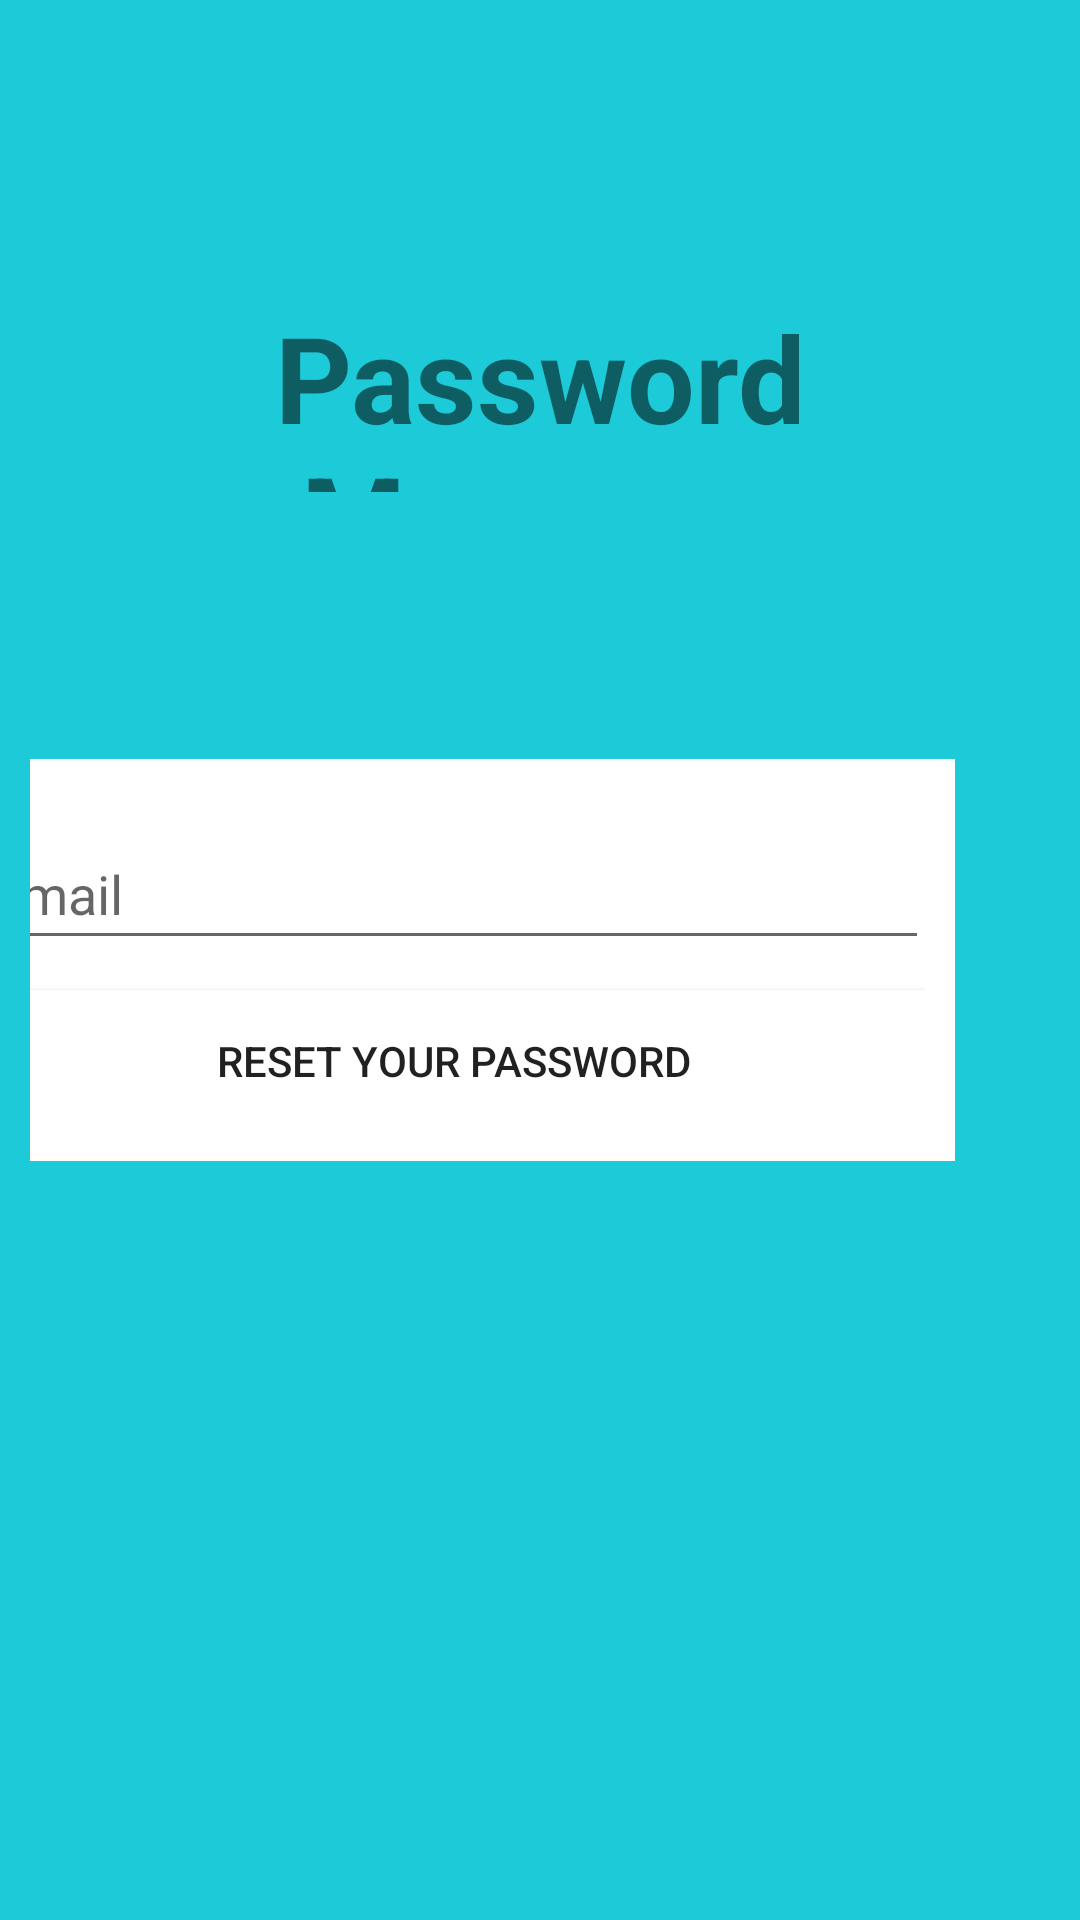

This screen was rendered from an Android layout file. Write that file and the resources it references.
<!-- AndroidManifest.xml: application theme Theme.passwordmanager -->
<!-- res/layout/reset_password_activity.xml -->
<?xml version="1.0" encoding="utf-8"?>
<androidx.constraintlayout.widget.ConstraintLayout xmlns:android="http://schemas.android.com/apk/res/android"
    xmlns:app="http://schemas.android.com/apk/res-auto"
    xmlns:tools="http://schemas.android.com/tools"
    android:layout_width="match_parent"
    android:layout_height="match_parent"
    android:background="@color/lightBlueGreen"
    android:padding="10dp"
    tools:context=".ForgottenPasswordActivity">

    <androidx.constraintlayout.widget.ConstraintLayout
        android:id="@+id/registerForm"
        android:layout_width="335dp"
        android:layout_height="wrap_content"
        android:layout_marginStart="32dp"
        android:layout_marginEnd="32dp"
        android:padding="10dp"
        android:background="@color/white"
        app:layout_constraintBottom_toBottomOf="parent"
        app:layout_constraintEnd_toEndOf="parent"
        app:layout_constraintHorizontal_bias="1.0"
        app:layout_constraintStart_toStartOf="parent"
        app:layout_constraintTop_toTopOf="parent">

        <Button
            android:id="@+id/forgottenButton"
            android:layout_width="317dp"
            android:layout_height="47dp"
            android:layout_margin="10dp"
            android:background="@color/white"
            android:text="@string/reset"
            app:layout_constraintEnd_toEndOf="parent"
            app:layout_constraintStart_toStartOf="parent"
            app:layout_constraintTop_toBottomOf="@+id/emailEditText" />

        <EditText
            android:id="@+id/emailEditText"
            android:layout_width="317dp"
            android:layout_height="47dp"
            android:autofillHints=""
            android:ems="10"
            android:layout_margin="10dp"
            android:hint="@string/email"
            android:inputType="textEmailAddress"
            app:layout_constraintEnd_toEndOf="parent"
            app:layout_constraintHorizontal_bias="0.503"
            app:layout_constraintStart_toStartOf="parent"
            app:layout_constraintTop_toTopOf="parent" />

    </androidx.constraintlayout.widget.ConstraintLayout>

    <TextView
        android:id="@+id/appTitle"
        android:layout_width="0dp"
        android:layout_height="65dp"
        android:text="@string/app_name"

        android:textAlignment="center"
        android:textSize="40sp"
        android:textStyle="bold"

        app:layout_constraintBottom_toTopOf="@+id/registerForm"
        app:layout_constraintEnd_toEndOf="parent"
        app:layout_constraintStart_toStartOf="parent"
        app:layout_constraintTop_toTopOf="parent" />

    <ProgressBar
        android:id="@+id/progressBar3"
        style="?android:attr/progressBarStyle"
        android:layout_width="wrap_content"
        android:layout_height="wrap_content"
        android:layout_centerInParent="true"
        android:visibility="gone"
        app:layout_constraintBottom_toBottomOf="parent"
        app:layout_constraintEnd_toEndOf="parent"
        app:layout_constraintStart_toStartOf="parent"
        app:layout_constraintTop_toTopOf="parent" />

</androidx.constraintlayout.widget.ConstraintLayout>
<!-- resources referenced by this layout -->
<resources>
  <color name="lightBlueGreen">#1dcad8</color>
  <color name="white">#FFFFFFFF</color>
  <string name="app_name">Password Manager</string>
  <string name="email">Email</string>
  <string name="reset">Reset your password</string>
  <style name="Theme.passwordmanager" parent="Theme.MaterialComponents.DayNight.NoActionBar">
          
          <item name="colorPrimary">@color/darkBlueGreen</item>
          <item name="colorPrimaryVariant">@color/grey</item>
          <item name="colorOnPrimary">@color/white</item>
          
          <item name="colorSecondary">@color/teal_200</item>
          <item name="colorSecondaryVariant">@color/teal_700</item>
          <item name="colorOnSecondary">@color/black</item>
          
          <item name="android:statusBarColor" tools:targetApi="l">?attr/colorPrimaryVariant</item>
          
      </style>
  <color name="darkBlueGreen">#00aab8</color>
  <color name="grey">#909090</color>
  <color name="teal_200">#FF03DAC5</color>
  <color name="teal_700">#FF018786</color>
  <color name="black">#FF000000</color>
</resources>
